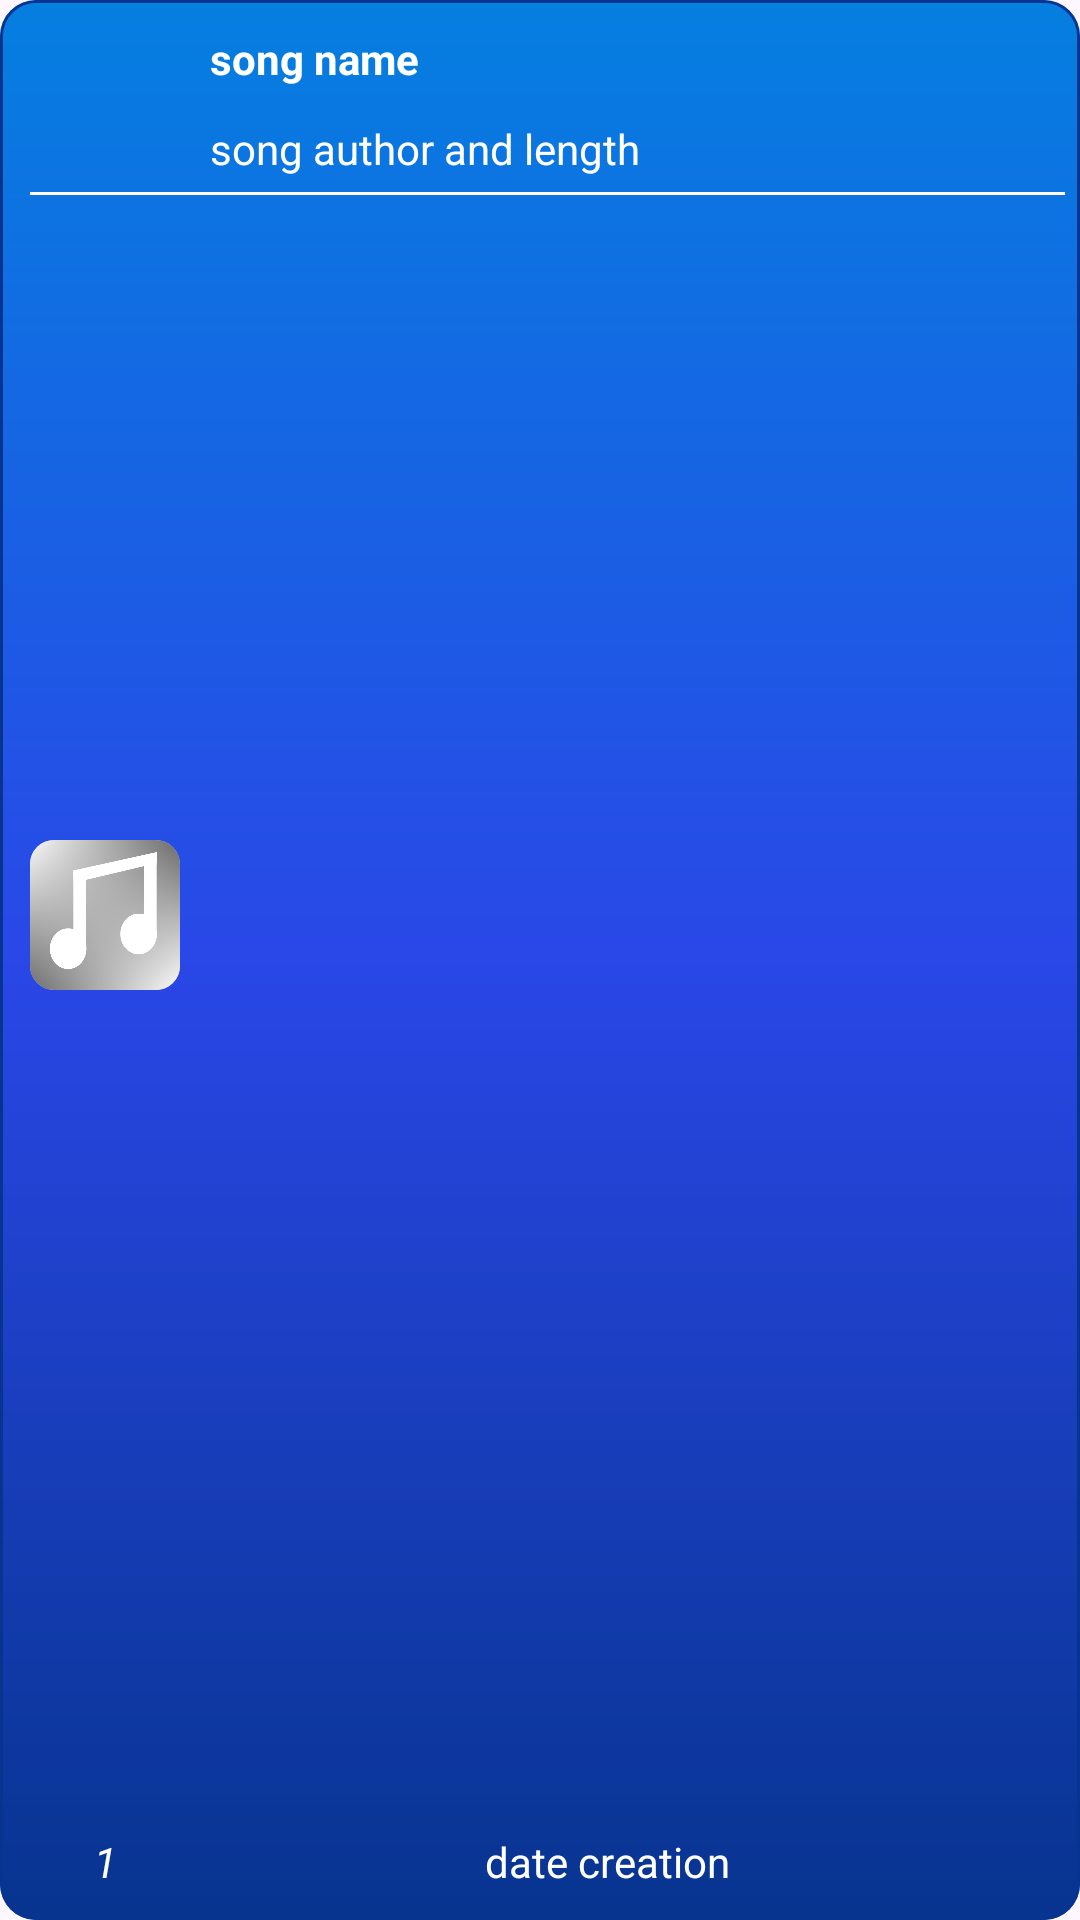

The Android layout XML behind this screen, and the referenced resources:
<!-- AndroidManifest.xml: application theme Theme.BeatPlayer -->
<!-- res/layout/song_item_card.xml -->
<?xml version="1.0" encoding="utf-8"?>

<com.google.android.material.card.MaterialCardView
    xmlns:android="http://schemas.android.com/apk/res/android"
    android:layout_width="match_parent"
    android:layout_height="wrap_content"
    xmlns:app="http://schemas.android.com/apk/res-auto"
    android:id="@+id/generalNoteViewCardWidget"
    android:clickable="true"
    android:focusable="true"
    android:layout_marginBottom="10dp"
    android:layout_marginStart="5dp"
    android:layout_marginEnd="5dp"
    app:strokeColor="@color/dark_sky">

    <androidx.constraintlayout.widget.ConstraintLayout
        android:layout_width="match_parent"
        android:layout_height="match_parent"
        android:background="@drawable/action_panel_background"
        android:id="@+id/cardBg">

        <ImageView
            android:layout_width="15dp"
            android:layout_height="15dp"
            android:visibility="visible"
            android:layout_marginEnd="5dp"
            android:layout_marginTop="2dp"
            android:id="@+id/songSelectedDetector"
            app:srcCompat="@drawable/music_note"
            app:layout_constraintEnd_toEndOf="parent"
            app:layout_constraintTop_toTopOf="parent"
            app:tint="@color/white"/>

        <com.google.android.material.card.MaterialCardView
            android:layout_width="50dp"
            android:layout_height="50dp"
            android:layout_marginStart="10dp"
            android:layout_marginTop="10dp"
            android:layout_marginBottom="40dp"
            app:cardCornerRadius="8dp"
            android:id="@+id/iconBorder"
            app:layout_constraintBottom_toBottomOf="parent"
            app:layout_constraintStart_toStartOf="parent"
            app:layout_constraintTop_toTopOf="parent"
            app:strokeColor="@color/transparent"
            app:strokeWidth="2dp">

            <ImageView
                android:id="@+id/iconView"
                android:layout_width="match_parent"
                android:layout_height="match_parent"
                app:srcCompat="@drawable/not_found_icon"/>

        </com.google.android.material.card.MaterialCardView>

        <TextView
            android:layout_width="match_parent"
            android:layout_height="wrap_content"
            android:layout_marginTop="10dp"
            android:layout_marginStart="70dp"
            android:layout_marginEnd="25dp"
            android:id="@+id/nameView"
            android:textColor="@color/white"
            android:text="song name"
            android:textStyle="bold"
            android:ellipsize="marquee"
            android:marqueeRepeatLimit="marquee_forever"
            android:singleLine="true"
            android:scrollHorizontally="true"
            app:layout_constraintStart_toStartOf="parent"
            app:layout_constraintTop_toTopOf="parent" />

        <TextView
            android:layout_width="match_parent"
            android:layout_height="wrap_content"
            android:layout_marginTop="40dp"
            android:layout_marginStart="70dp"
            android:layout_marginEnd="25dp"
            android:id="@+id/dataView"
            android:textColor="@color/white"
            android:text="song author and length"
            android:ellipsize="marquee"
            android:marqueeRepeatLimit="marquee_forever"
            android:singleLine="true"
            android:scrollHorizontally="true"
            app:layout_constraintStart_toStartOf="parent"
            app:layout_constraintTop_toTopOf="parent" />

        <View
            android:layout_width="match_parent"
            android:layout_height="1dp"
            android:layout_marginTop="64dp"
            android:layout_marginStart="10dp"
            android:layout_marginEnd="5dp"
            android:background="@color/white"
            app:layout_constraintStart_toStartOf="parent"
            app:layout_constraintTop_toTopOf="parent"/>

        <TextView
            android:layout_width="50dp"
            android:layout_height="wrap_content"
            android:text="1"
            android:id="@+id/numView"
            android:layout_marginStart="10dp"
            android:layout_marginBottom="10dp"
            android:textColor="@color/white"
            android:singleLine="true"
            android:textAlignment="center"
            android:textStyle="italic"
            app:layout_constraintBottom_toBottomOf="parent"
            app:layout_constraintStart_toStartOf="parent" />

        <TextView
            android:layout_width="match_parent"
            android:layout_height="wrap_content"
            android:text="date creation"
            android:id="@+id/dateView"
            android:layout_marginStart="70dp"
            android:layout_marginEnd="25dp"
            android:layout_marginBottom="10dp"
            android:textColor="@color/white"
            android:singleLine="true"
            android:textAlignment="center"
            app:layout_constraintBottom_toBottomOf="parent"
            app:layout_constraintStart_toStartOf="parent" />

    </androidx.constraintlayout.widget.ConstraintLayout>

</com.google.android.material.card.MaterialCardView>
<!-- resources referenced by this layout -->
<resources>
  <color name="dark_sky">#07348F</color>
  <color name="transparent">#00FFFFFF</color>
  <color name="white">#FFFFFFFF</color>
  <!-- drawable action_panel_background (drawable) -->
  <?xml version="1.0" encoding="utf-8"?>
  
  <shape xmlns:android="http://schemas.android.com/apk/res/android" android:shape="rectangle">
      <gradient
          android:angle="90"
          android:startColor="@color/dark_sky"
          android:centerColor="@color/light_dark_sky"
          android:endColor="@color/light_sky"/>
  </shape>
  <!-- drawable not_found_icon: jpg bitmap (drawable, 17845 bytes) -->
  <style name="Theme.BeatPlayer" parent="Base.Theme.BeatPlayer" />
  <color name="light_dark_sky">#2A47E7</color>
  <color name="light_sky">#057FE0</color>
  <style name="Base.Theme.BeatPlayer" parent="Theme.Material3.DayNight.NoActionBar">
          
          
      </style>
</resources>
